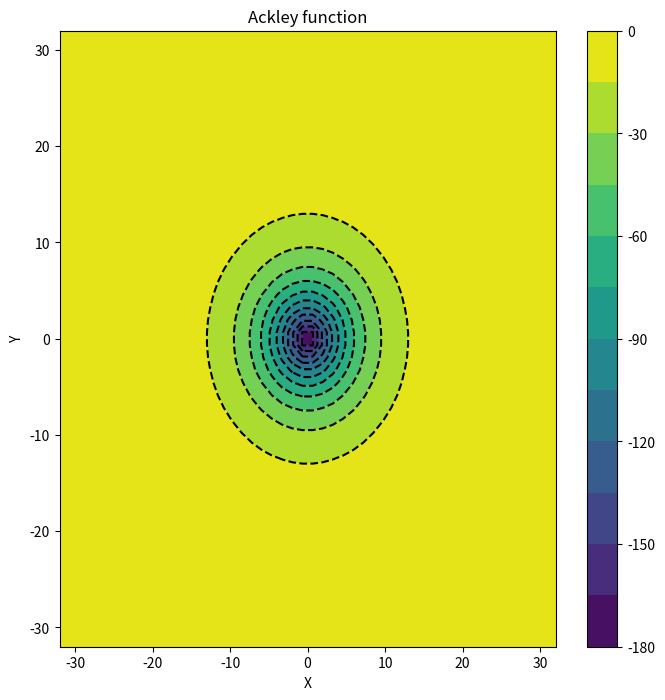

Write the Python code that produced this figure.
'''
on the base https://www.indusmic.com/post/ackleyn-2function
Mathematical Definition f(x,y) =-200*exp(-0.2*sqrt(x**2+y**2))
Input Domain x ∈ [−32, 32] and y ∈ [−32, 32]
The global minimum of the function is at f(x∗ ) = −200 located at x ∗ = (0, 0)

easy variant from Ackley_function for testing optimization algoritms
see
https://en.wikipedia.org/wiki/Ackley_function
https://en.wikipedia.org/wiki/Test_functions_for_optimization
'''

import matplotlib.pyplot as plt
import numpy as np
import math

def f(x, y):
    return -200 * np.exp(-0.2 * np.sqrt(x ** 2 + y ** 2))

X = np.linspace(-32,32)
Y = np.linspace(-32,32)

x,y = np.meshgrid(X,Y)
F = f(x,y)
minF = math.floor(F.min())
maxF = math.ceil(F.max())
print(minF,maxF)

n_iso = 15 # num isolines
# d_iso = np.logspace(minF, maxF, n_iso)
# print(f'{d_iso=}')
fig =plt.figure(figsize=(8,8))
# see also Eq_2D_002.py
curves1 = plt.contourf(x,y, F, n_iso)
curves3 = plt.contour(x, y, F, n_iso, colors='k')

fig.colorbar(curves1)
plt.xlabel('X')
plt.ylabel('Y')
plt.title('Ackley function')
plt.show()
